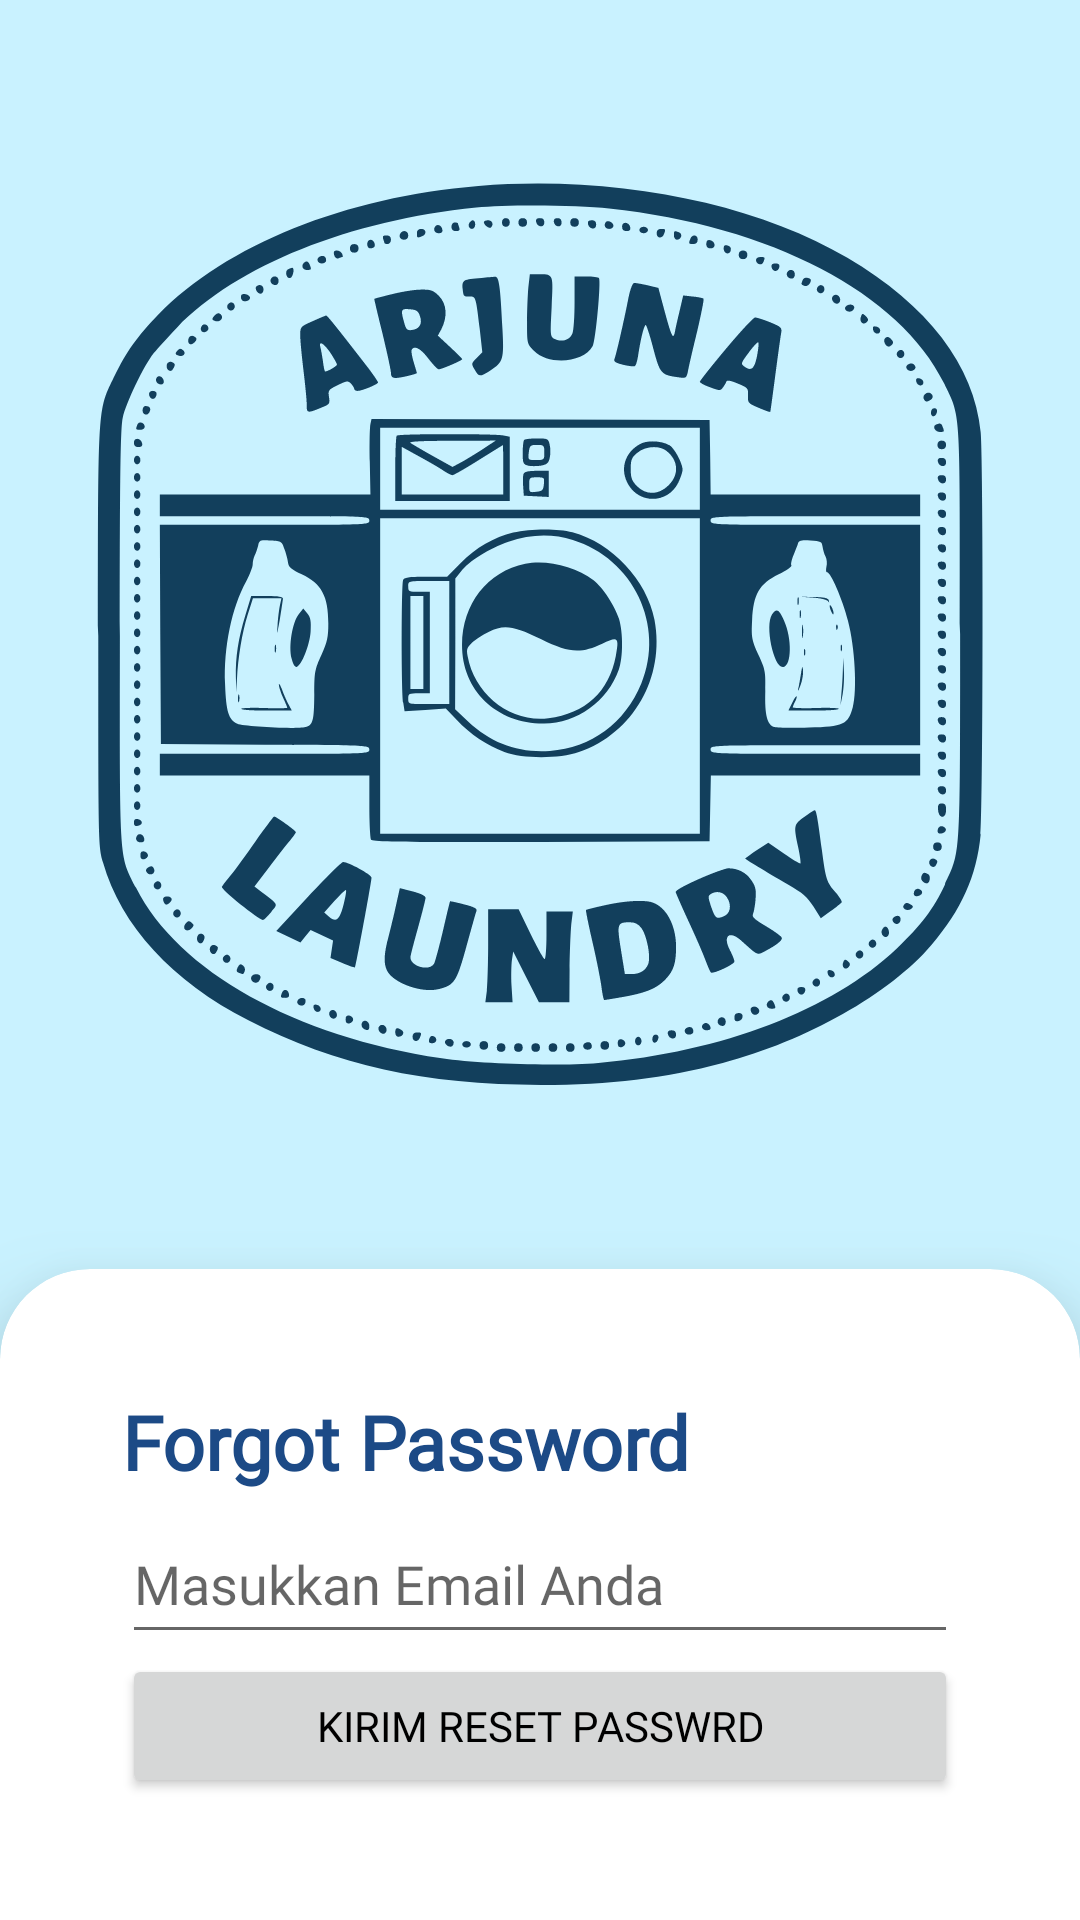

Reconstruct the res/layout file that produces this screen, plus the resources it refers to.
<!-- AndroidManifest.xml: application theme Theme.ArjunaLaundryAdmin -->
<!-- res/layout/activity_forget_password.xml -->
<?xml version="1.0" encoding="utf-8"?>
<RelativeLayout xmlns:android="http://schemas.android.com/apk/res/android"
    xmlns:app="http://schemas.android.com/apk/res-auto"
    xmlns:tools="http://schemas.android.com/tools"
    android:layout_width="match_parent"
    android:layout_height="match_parent"
    android:background="@color/biru">

    <ImageView
        android:id="@+id/imageView21"
        android:layout_width="wrap_content"
        android:layout_height="250dp"
        android:layout_above="@+id/rectangle_5"
        android:layout_alignParentStart="true"
        android:layout_alignParentTop="true"
        android:layout_alignParentEnd="true"
        android:layout_marginTop="0dp"
        app:srcCompat="@drawable/logo" />

    <com.google.android.material.card.MaterialCardView
        android:id="@+id/rectangle_5"
        style="@style/CustomCardViewStyle"
        android:layout_width="match_parent"
        android:layout_height="wrap_content"
        android:layout_alignParentStart="true"
        android:layout_alignParentBottom="true"
        app:cardElevation="20dp">

        <RelativeLayout
            android:layout_width="match_parent"
            android:layout_height="wrap_content"
            android:layout_margin="16dp"
            android:padding="16dp">

            <ProgressBar
                android:id="@+id/progressBar2"
                style="@android:style/Widget.Material.ProgressBar"
                android:layout_width="wrap_content"
                android:layout_height="wrap_content"
                android:layout_centerInParent="true"
                android:visibility="gone" />

            <TextView
                android:id="@+id/register"
                android:layout_width="wrap_content"
                android:layout_height="wrap_content"
                android:layout_alignParentStart="true"
                android:layout_alignParentTop="true"
                android:fontFamily="@font/poppins_medium"
                android:text="Forgot Password"
                android:textColor="@color/navy"
                android:textSize="25sp"
                android:textStyle="bold" />

            <EditText
                android:id="@+id/txtEmail"
                android:layout_width="match_parent"
                android:layout_height="50dp"
                android:layout_below="@+id/register"
                android:layout_alignStart="@+id/register"
                android:layout_marginStart="0dp"
                android:layout_marginTop="4dp"
                android:autofillHints=""
                android:ems="10"
                android:fontFamily="@font/poppins_medium"
                android:hint="Masukkan Email Anda"
                android:inputType="text|textEmailAddress" />

            <Button
                android:id="@+id/btn_changePassword"
                android:layout_width="match_parent"
                android:layout_height="wrap_content"
                android:layout_below="@+id/txtEmail"
                android:text="Kirim Reset Passwrd" />

        </RelativeLayout>

    </com.google.android.material.card.MaterialCardView>

</RelativeLayout>
<!-- resources referenced by this layout -->
<resources>
  <color name="biru">#C9F2FF</color>
  <color name="navy">#1C4A86</color>
  <!-- drawable logo: vector/xml drawable (drawable, 47644 chars, omitted) -->
  <style name="CustomCardViewStyle" parent="@style/Widget.MaterialComponents.CardView">
          <item name="cardElevation">100dp</item>
          <item name="shapeAppearanceOverlay">@style/ShapeAppearanceOverlay_card_custom_corners</item>
      </style>
  <style name="Theme.ArjunaLaundryAdmin" parent="Base.Theme.ArjunaLaundryAdmin" />
  <style name="ShapeAppearanceOverlay_card_custom_corners" parent="">
          <item name="cornerFamily">rounded</item>
          <item name="cornerSizeTopRight">30dp</item>
          <item name="cornerSizeTopLeft">30dp</item>
          <item name="cornerSizeBottomRight">0dp</item>
          <item name="cornerSizeBottomLeft">0dp</item>
      </style>
  <style name="Base.Theme.ArjunaLaundryAdmin" parent="Theme.MaterialComponents.DayNight.DarkActionBar">
          
          
          <item name="colorPrimary">@color/navy</item>
          <item name="colorPrimaryVariant">@color/biru</item>
          <item name="colorOnPrimary">@color/white</item>
          
          <item name="colorSecondary">@color/teal_200</item>
          <item name="colorSecondaryVariant">@color/teal_700</item>
          <item name="colorOnSecondary">@color/black</item>
          
          <item name="android:statusBarColor">?attr/colorPrimaryVariant</item>
  
          
          <item name="android:textColor">@color/black</item>
          <item name="fontFamily">@font/poppins_medium</item>
      </style>
  <color name="white">#FFFFFFFF</color>
  <color name="teal_200">#FF03DAC5</color>
  <color name="teal_700">#FF018786</color>
  <color name="black">#FF000000</color>
</resources>
